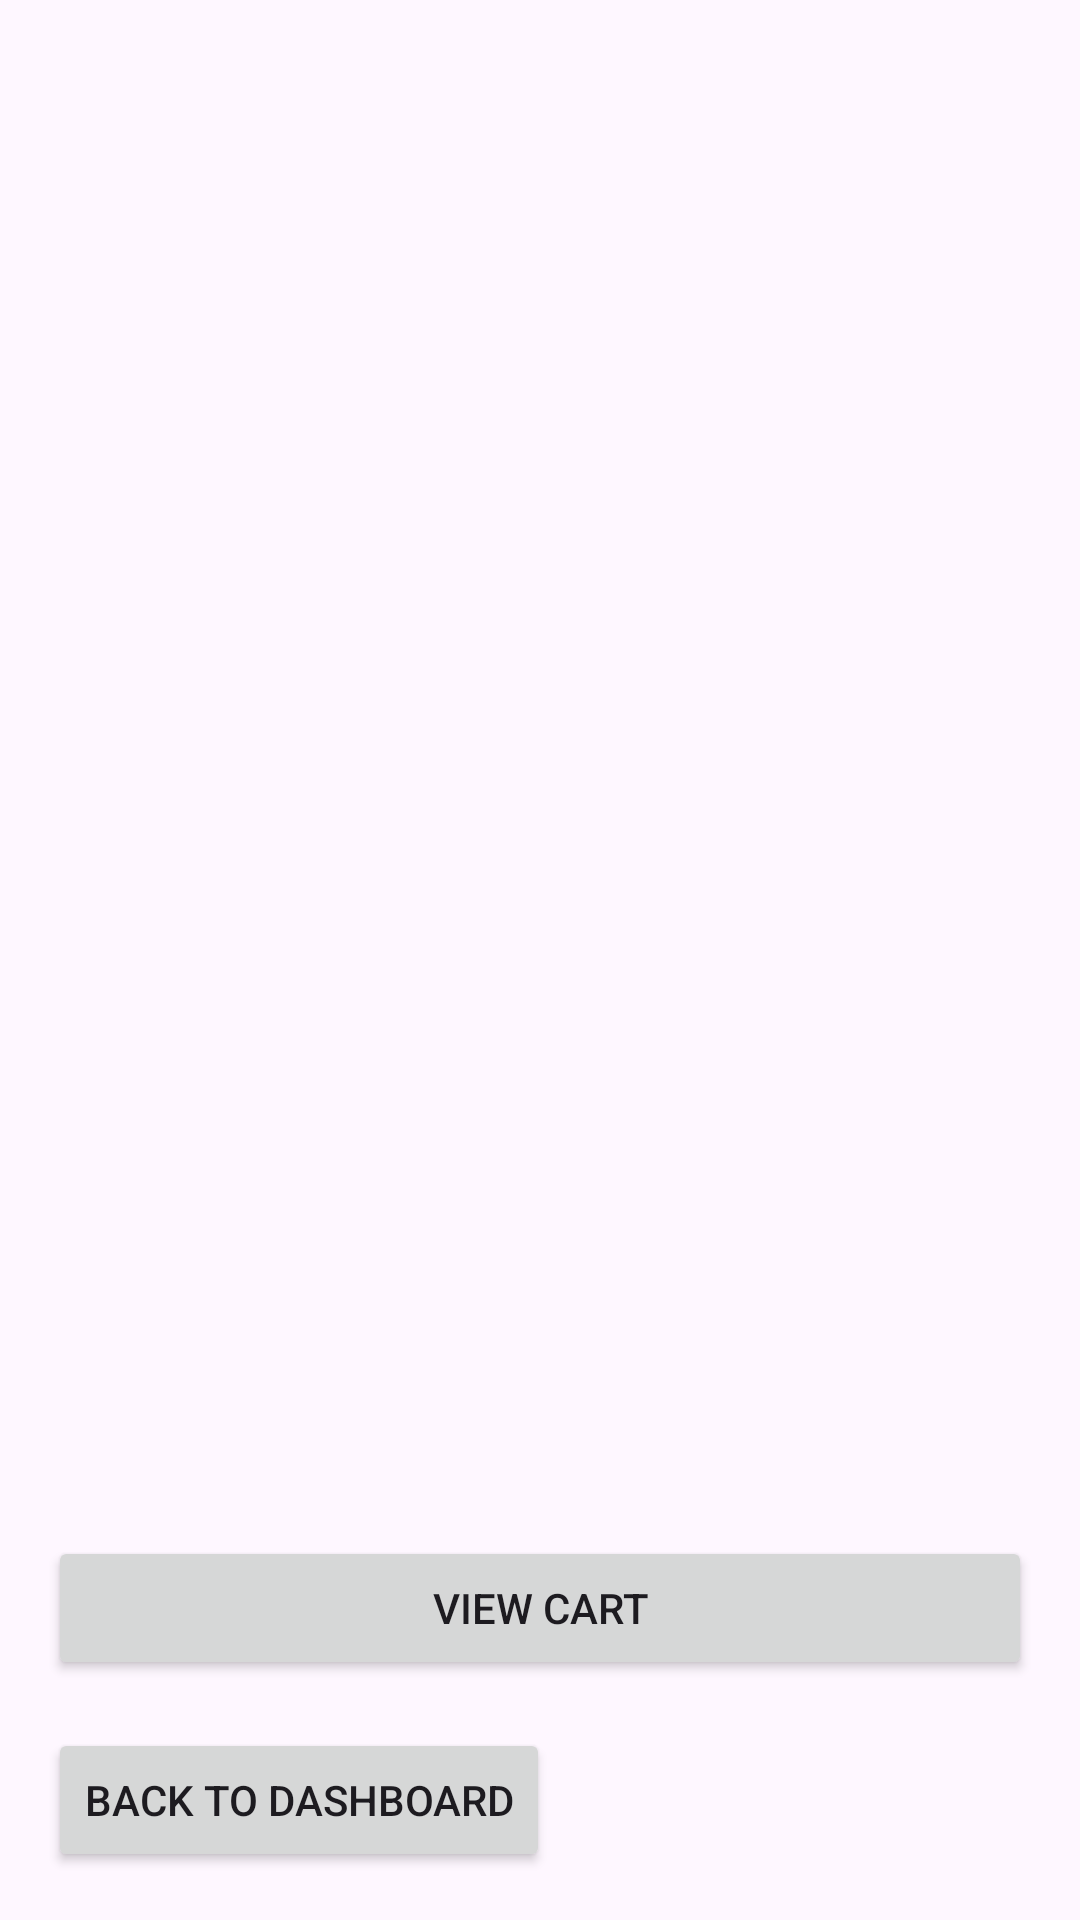

Produce the Android XML layout that renders to this screen, including the resource entries it uses.
<!-- AndroidManifest.xml: application theme Theme.MyApplication -->
<!-- res/layout/activity_moviemain.xml -->
<?xml version="1.0" encoding="utf-8"?>
<LinearLayout xmlns:android="http://schemas.android.com/apk/res/android"
    android:layout_width="match_parent"
    android:layout_height="match_parent"
    android:orientation="vertical"
    android:padding="16dp">

    
    <androidx.recyclerview.widget.RecyclerView
        android:id="@+id/recyclerViewMovies"
        android:layout_width="match_parent"
        android:layout_height="0dp"
        android:layout_weight="1" />

    
    <Button
        android:id="@+id/buttonGoToCart"
        android:layout_width="match_parent"
        android:layout_height="wrap_content"
        android:text="View Cart"
        android:layout_marginTop="8dp" />

    <Button
        android:id="@+id/buttonBackToDashboard"
        android:layout_width="wrap_content"
        android:layout_height="wrap_content"
        android:text="Back to Dashboard"
        android:layout_alignParentRight="true"
        android:layout_alignParentTop="true"
        android:layout_marginTop="16dp"
        android:layout_marginRight="16dp"/>

</LinearLayout>
<!-- resources referenced by this layout -->
<resources>
  <style name="Theme.MyApplication" parent="Base.Theme.MyApplication" />
  <style name="Base.Theme.MyApplication" parent="Theme.Material3.DayNight.NoActionBar">
          
          
          <item name="colorPrimary">@color/lavender</item>
          <item name="colorPrimaryVariant">@color/lavender</item>
          <item name="colorOnPrimary">@color/white</item>
          
          <item name="colorSecondary">@color/teal_200</item>
          <item name="colorSecondaryVariant">@color/teal_700</item>
          <item name="colorOnSecondary">@color/black</item>
          
          <item name="android:statusBarColor">?attr/colorPrimaryVariant</item>
          
          
      </style>
  <color name="lavender">#8692f7</color>
  <color name="white">#FFFFFFFF</color>
  <color name="teal_200">#FF03DAC5</color>
  <color name="teal_700">#FF018786</color>
  <color name="black">#FF000000</color>
</resources>
